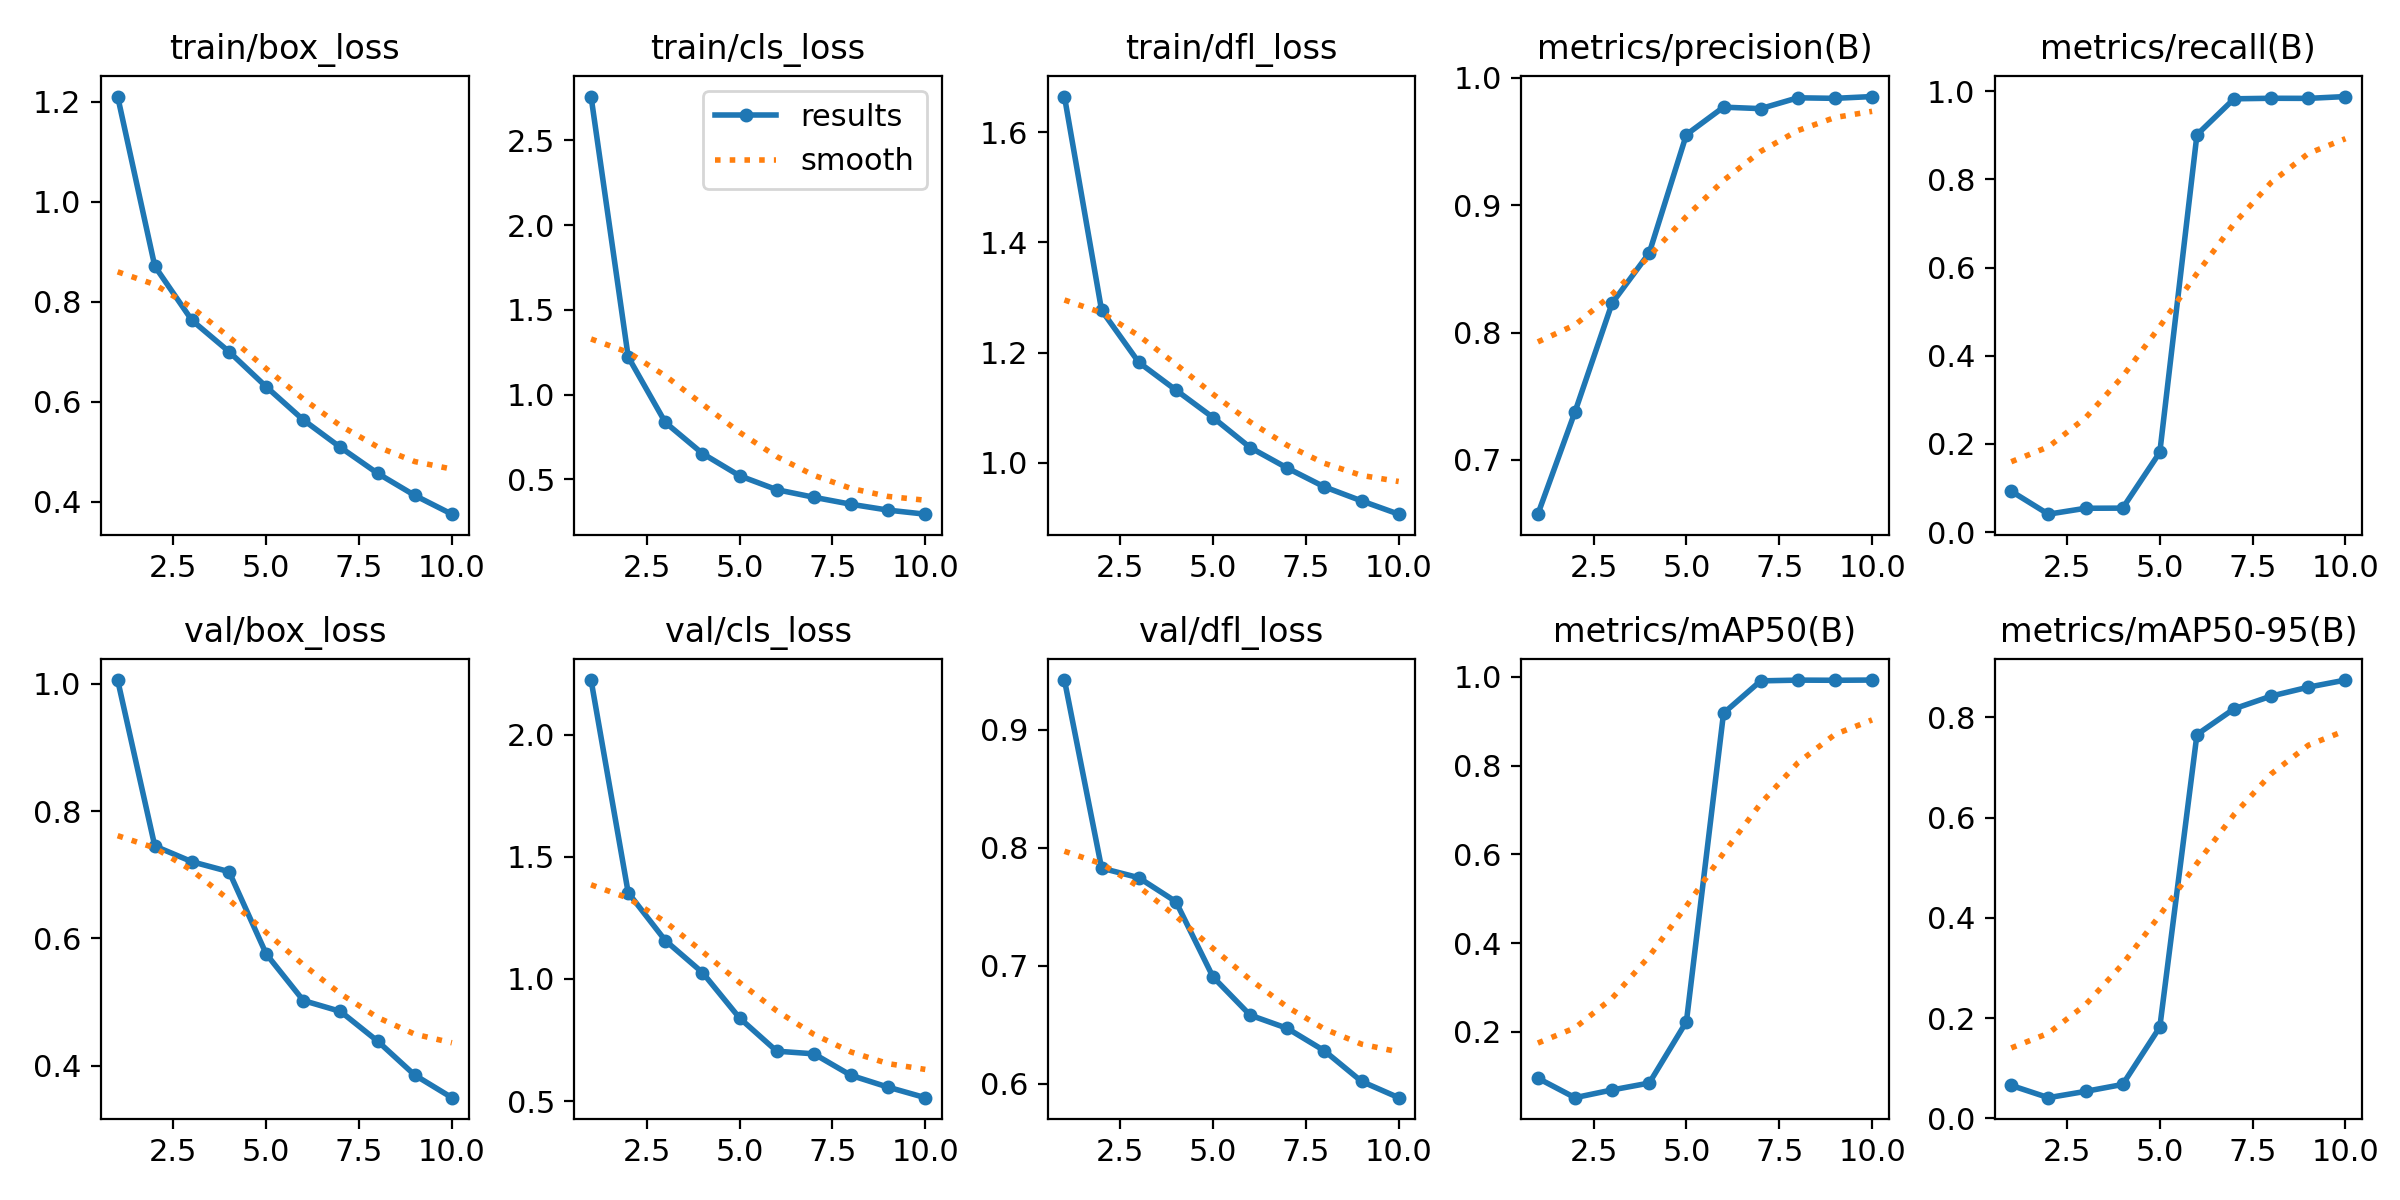

The data file committed next to this chart (first rows):
epoch, train/box_loss, train/cls_loss, train/dfl_loss, metrics/precision(B), metrics/recall(B), metrics/mAP50(B), metrics/mAP50-95(B), val/box_loss, val/cls_loss, val/dfl_loss, lr/pg0, lr/pg1, lr/pg2
1, 1.21, 2.759, 1.665, 0.6574, 0.09273, 0.09591, 0.0655, 1.006, 2.223, 0.9422, 0.0002214, 0.0002214, 0.0002214
2, 0.8709, 1.222, 1.277, 0.7378, 0.04065, 0.05202, 0.04106, 0.7451, 1.353, 0.7827, 0.0003998, 0.0003998, 0.0003998
3, 0.7628, 0.8352, 1.182, 0.8231, 0.05406, 0.06946, 0.05363, 0.7205, 1.157, 0.7746, 0.0005342, 0.0005342, 0.0005342
4, 0.7001, 0.6518, 1.132, 0.8625, 0.05436, 0.08498, 0.06745, 0.7048, 1.026, 0.7543, 0.0004689, 0.0004689, 0.0004689
5, 0.63, 0.5204, 1.082, 0.9553, 0.181, 0.2231, 0.1819, 0.5757, 0.8399, 0.6904, 0.0004029, 0.0004029, 0.0004029
6, 0.5636, 0.4382, 1.028, 0.9769, 0.9012, 0.9178, 0.7656, 0.5025, 0.7044, 0.658, 0.0003368, 0.0003368, 0.0003368
7, 0.5088, 0.3935, 0.9905, 0.9757, 0.9828, 0.9907, 0.817, 0.4854, 0.6935, 0.6468, 0.0002708, 0.0002708, 0.0002708
8, 0.457, 0.3522, 0.9563, 0.9842, 0.984, 0.9924, 0.8424, 0.4388, 0.6053, 0.6277, 0.0002048, 0.0002048, 0.0002048
9, 0.4128, 0.3175, 0.9309, 0.9838, 0.9837, 0.992, 0.8602, 0.3854, 0.557, 0.6018, 0.0001387, 0.0001387, 0.0001387
10, 0.3753, 0.2937, 0.9068, 0.9852, 0.9879, 0.9925, 0.8744, 0.35, 0.5141, 0.588, 7.2703e-05, 7.2703e-05, 7.2703e-05
